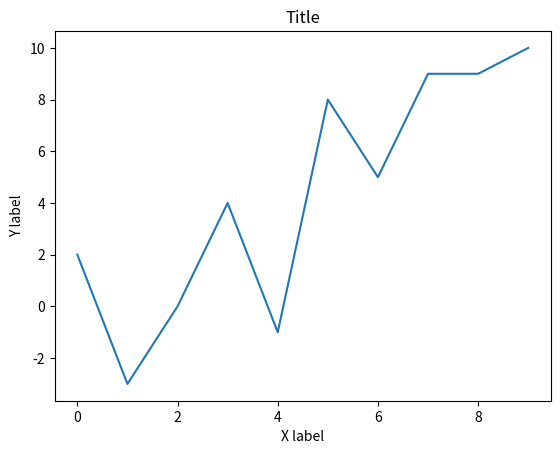

This chart was generated by the following Python code:
import matplotlib.pyplot as plt

#Data
x = range(10)
y = [2, - 3,0,4, - 1,8,5,9,9,10]
#Plot
plt.plot(x,y)
plt.xlabel("X label")
plt.ylabel("Y label")
plt.title("Title")
plt.show()
